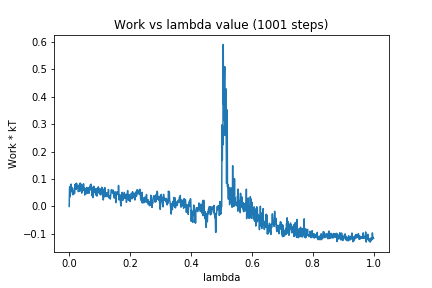

Source data for this figure (header and first rows):
0, 0.0
1, 0.0662
2, 0.07178
3, 0.03533
4, 0.04492
5, 0.0658
6, 0.08137
7, 0.07468
8, 0.065
9, 0.05925
10, 0.05226
11, 0.06692
12, 0.04249
13, 0.05487
14, 0.05106
15, 0.05508
16, 0.05432
17, 0.04622
18, 0.04911
19, 0.07948
20, 0.06358
21, 0.08252
22, 0.0816
23, 0.06213
24, 0.08466
25, 0.0722
26, 0.07358
27, 0.06629
28, 0.06883
29, 0.07721
30, 0.05389
31, 0.06316
32, 0.0765
33, 0.05524
34, 0.07768
35, 0.07573
36, 0.08521
37, 0.06158
38, 0.08258
39, 0.05577
40, 0.06372
41, 0.04846
42, 0.07122
43, 0.05978
44, 0.07726
45, 0.05753
46, 0.05896
47, 0.08241
48, 0.06377
49, 0.05999
50, 0.0678
51, 0.04152
52, 0.04491
53, 0.05961
54, 0.04429
55, 0.06568
56, 0.05752
57, 0.06054
58, 0.06919
59, 0.06106
60, 0.0481
... 940 more rows
